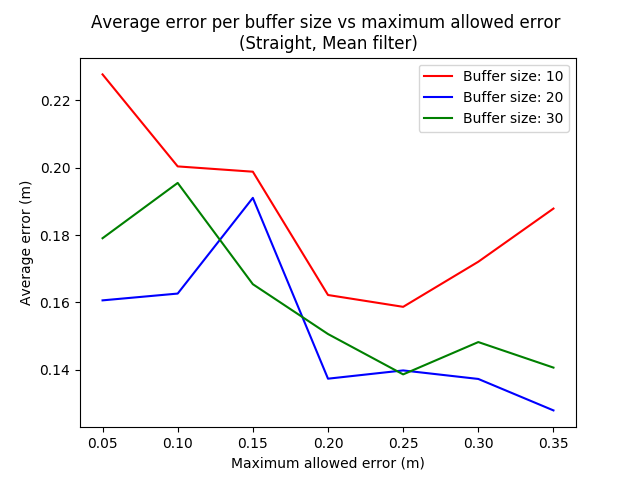

Source data for this figure (header and first rows):
Buffer size, Maximum error, Average error, Average end error
10.0, 0.25, 0.1587, 0.07214
10.0, 0.05, 0.2277, 0.08424
10.0, 0.2, 0.1622, 0.0422
10.0, 0.3, 0.1721, 0.081
10.0, 0.15, 0.1988, 0.0863
10.0, 0.1, 0.2004, 0.06556
10.0, 0.35, 0.1879, 0.05602
20.0, 0.25, 0.1398, 0.06164
20.0, 0.05, 0.1606, 0.05757
20.0, 0.1, 0.1626, 0.03557
20.0, 0.3, 0.1373, 0.06619
20.0, 0.15, 0.191, 0.1168
20.0, 0.2, 0.1374, 0.04118
20.0, 0.35, 0.128, 0.04437
30.0, 0.25, 0.1386, 0.06494
30.0, 0.1, 0.1955, 0.06915
30.0, 0.2, 0.1506, 0.06586
30.0, 0.15, 0.1654, 0.08093
30.0, 0.3, 0.1482, 0.0558
30.0, 0.05, 0.1791, 0.08573
30.0, 0.35, 0.1407, 0.0419
